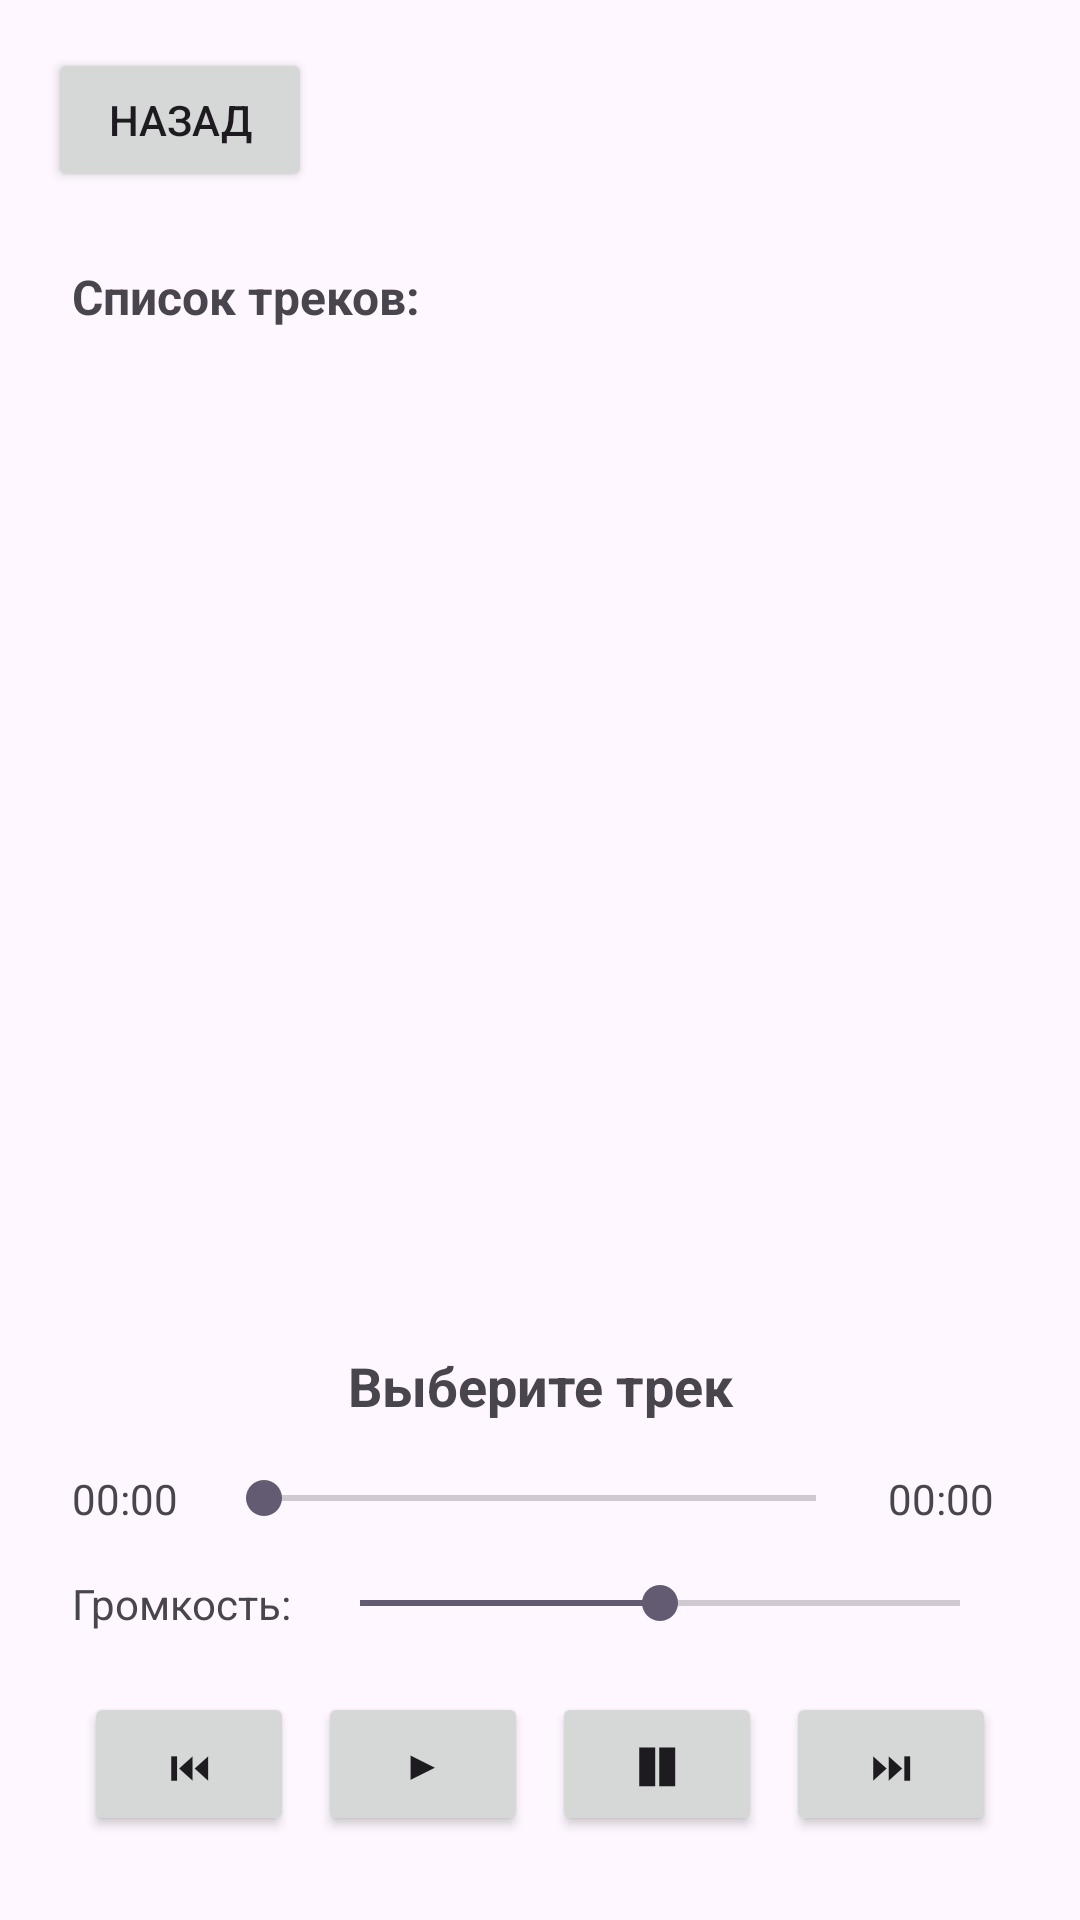

This screen was rendered from an Android layout file. Write that file and the resources it references.
<!-- AndroidManifest.xml: application theme Theme.Android_something -->
<!-- res/layout/activity_media_player.xml -->
<?xml version="1.0" encoding="utf-8"?>
<LinearLayout xmlns:android="http://schemas.android.com/apk/res/android"
    android:layout_width="match_parent"
    android:layout_height="match_parent"
    android:orientation="vertical"
    android:padding="16dp">

    <Button
        android:id="@+id/btnBack"
        android:layout_width="wrap_content"
        android:layout_height="wrap_content"
        android:text="Назад"
        android:layout_marginBottom="16dp" />

    <TextView
        android:layout_width="match_parent"
        android:layout_height="wrap_content"
        android:text="Список треков:"
        android:textSize="16sp"
        android:textStyle="bold"
        android:padding="8dp" />

    <ListView
        android:id="@+id/listView"
        android:layout_width="match_parent"
        android:layout_height="0dp"
        android:layout_weight="1"
        android:layout_marginBottom="16dp" />

    <TextView
        android:id="@+id/tvSongTitle"
        android:layout_width="match_parent"
        android:layout_height="wrap_content"
        android:text="Выберите трек"
        android:textSize="18sp"
        android:textStyle="bold"
        android:gravity="center"
        android:padding="8dp" />

    <LinearLayout
        android:layout_width="match_parent"
        android:layout_height="wrap_content"
        android:orientation="horizontal"
        android:gravity="center_vertical"
        android:padding="8dp">

        <TextView
            android:id="@+id/tvCurrentTime"
            android:layout_width="wrap_content"
            android:layout_height="wrap_content"
            android:text="00:00"
            android:minWidth="40dp" />

        <SeekBar
            android:id="@+id/seekBar"
            android:layout_width="0dp"
            android:layout_height="wrap_content"
            android:layout_weight="1"
            android:layout_marginStart="8dp"
            android:layout_marginEnd="8dp" />

        <TextView
            android:id="@+id/tvTotalTime"
            android:layout_width="wrap_content"
            android:layout_height="wrap_content"
            android:text="00:00"
            android:minWidth="40dp" />

    </LinearLayout>

    <LinearLayout
        android:layout_width="match_parent"
        android:layout_height="wrap_content"
        android:orientation="horizontal"
        android:gravity="center_vertical"
        android:padding="8dp">

        <TextView
            android:layout_width="wrap_content"
            android:layout_height="wrap_content"
            android:text="Громкость:"
            android:minWidth="80dp" />

        <SeekBar
            android:id="@+id/volumeSeekBar"
            android:layout_width="0dp"
            android:layout_height="wrap_content"
            android:layout_weight="1"
            android:progress="50"
            android:max="100" />

    </LinearLayout>

    <LinearLayout
        android:layout_width="match_parent"
        android:layout_height="wrap_content"
        android:orientation="horizontal"
        android:gravity="center"
        android:padding="8dp"
        android:weightSum="4">

        <Button
            android:id="@+id/btnPrevious"
            android:layout_width="0dp"
            android:layout_height="wrap_content"
            android:layout_weight="1"
            android:text="⏮"
            android:textSize="14sp"
            android:layout_margin="4dp" />

        <Button
            android:id="@+id/btnPlay"
            android:layout_width="0dp"
            android:layout_height="wrap_content"
            android:layout_weight="1"
            android:text="▶"
            android:textSize="14sp"
            android:layout_margin="4dp" />

        <Button
            android:id="@+id/btnPause"
            android:layout_width="0dp"
            android:layout_height="wrap_content"
            android:layout_weight="1"
            android:text="❚❚"
            android:textSize="14sp"
            android:layout_margin="4dp" />

        <Button
            android:id="@+id/btnNext"
            android:layout_width="0dp"
            android:layout_height="wrap_content"
            android:layout_weight="1"
            android:text="⏭"
            android:textSize="14sp"
            android:layout_margin="4dp" />

    </LinearLayout>

</LinearLayout>
<!-- resources referenced by this layout -->
<resources>
  <style name="Theme.Android_something" parent="Base.Theme.Android_something" />
  <style name="Base.Theme.Android_something" parent="Theme.Material3.DayNight.NoActionBar">
          
          
      </style>
</resources>
